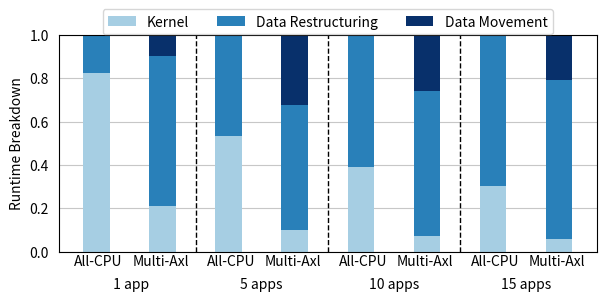

The script that saved this image:
import matplotlib.pyplot as plt
import numpy as np

# Sample data with 8 categories
categories = [f'Category {i+1}' for i in range(8)]
ticks = ["All-CPU", "Multi-Axl"] * 4
value_labels = ["Kernel", "Data Restructuring", "Data Movement"]

large_array = np.array([[0.82602185, 0.21163839, 0.53141449, 0.09967586, 0.39124551,
        0.07368465, 0.3025162 , 0.05792893],
       [0.17397815, 0.69167359, 0.46858551, 0.57714922, 0.60875449,
        0.66492584, 0.6974838 , 0.73279668],
       [0.        , 0.09668803, 0.        , 0.32317491, 0.        ,
        0.2613895 , 0.        , 0.20927439]])

values1 = large_array[0]
values2 = large_array[1]
values3 = large_array[2]

# Predefined list of blue shades
blue_shades = ['#a6cee3', '#2980b9', '#08306b']

# Specify figure size in points
fig_size_pts = (500, 200)  # 500 points x 200 points

# Convert points to inches (1 inch = 72 points)
fig_size_inches = (fig_size_pts[0] / 72, fig_size_pts[1] / 72)

# Create bar plots with specified figure size and blue shades
# plt.figure(figsize=fig_size_inches)

# Plotting the stacked bar chart
fig, ax = plt.subplots(figsize=fig_size_inches)

# reduce the white space between Y-axis and the 1st bar
# plt.margins(x=0.01)

bar_width = 0.4  # Width of each bar

# Plotting the first set of normalized values
bar1 = ax.bar(categories, values1, width=bar_width, label=value_labels[0], color=blue_shades[0], zorder=2)

# Plotting the second set of normalized values on top of the first one
bar2 = ax.bar(categories, values2, width=bar_width, bottom=values1, label=value_labels[1], color=blue_shades[1], zorder=2)

# Plotting the third set of normalized values on top of the previous ones
bar3 = ax.bar(categories, values3, width=bar_width, bottom=[v1 + v2 for v1, v2 in zip(values1, values2)], label=value_labels[2], color=blue_shades[2], zorder=2)

# Adding vertical lines
for i in range(2, len(categories), 2):
    ax.axvline(x=i - 0.5, color='black', linestyle='--', linewidth=1)

# Adding labels and title
ax.set_ylabel('Runtime Breakdown')

# Adjust legend location to avoid extending outside the plot
ax.legend(loc='upper center', bbox_to_anchor=(0.5, 1.15), fancybox=True, shadow=False, ncol=3)

plt.grid(axis='y', linestyle='-', alpha=0.7, zorder=1)

# tick position generattion and adjustment
# Calculate the bar positions
bar_positions = np.arange(len(categories))

# Set the tick positions to the center of each bar
tick_positions = 0.20 + bar_positions + bar_width / 2 
ax.set_xticks(tick_positions)

# Rotate x-axis labels for better readability
ax.set_xticklabels(ticks, ha='right', va="center", )

# remove the visible ticks but keep the labels
ax.tick_params(tick1On=False)

# Remove the padding at the bottom of the figure
plt.subplots_adjust(bottom=0.1)

group_labels = [" 1 app", "5 apps", "10 apps", "15 apps"]
# Add text labels for each group of four bars
for i in range(0, len(categories),2):
    group_label = group_labels[i//2]
    group_center = (i + i + 1) / 2
    ax.text(group_center, -0.15, group_label, ha='center', va='center', color='black')

# Remove title for the figure
plt.title('')

name = "motivation-multiaxl-breakdown"

plt.savefig(f'{name}.pdf', bbox_inches='tight', dpi=1000)

# Display the plot
plt.show()
